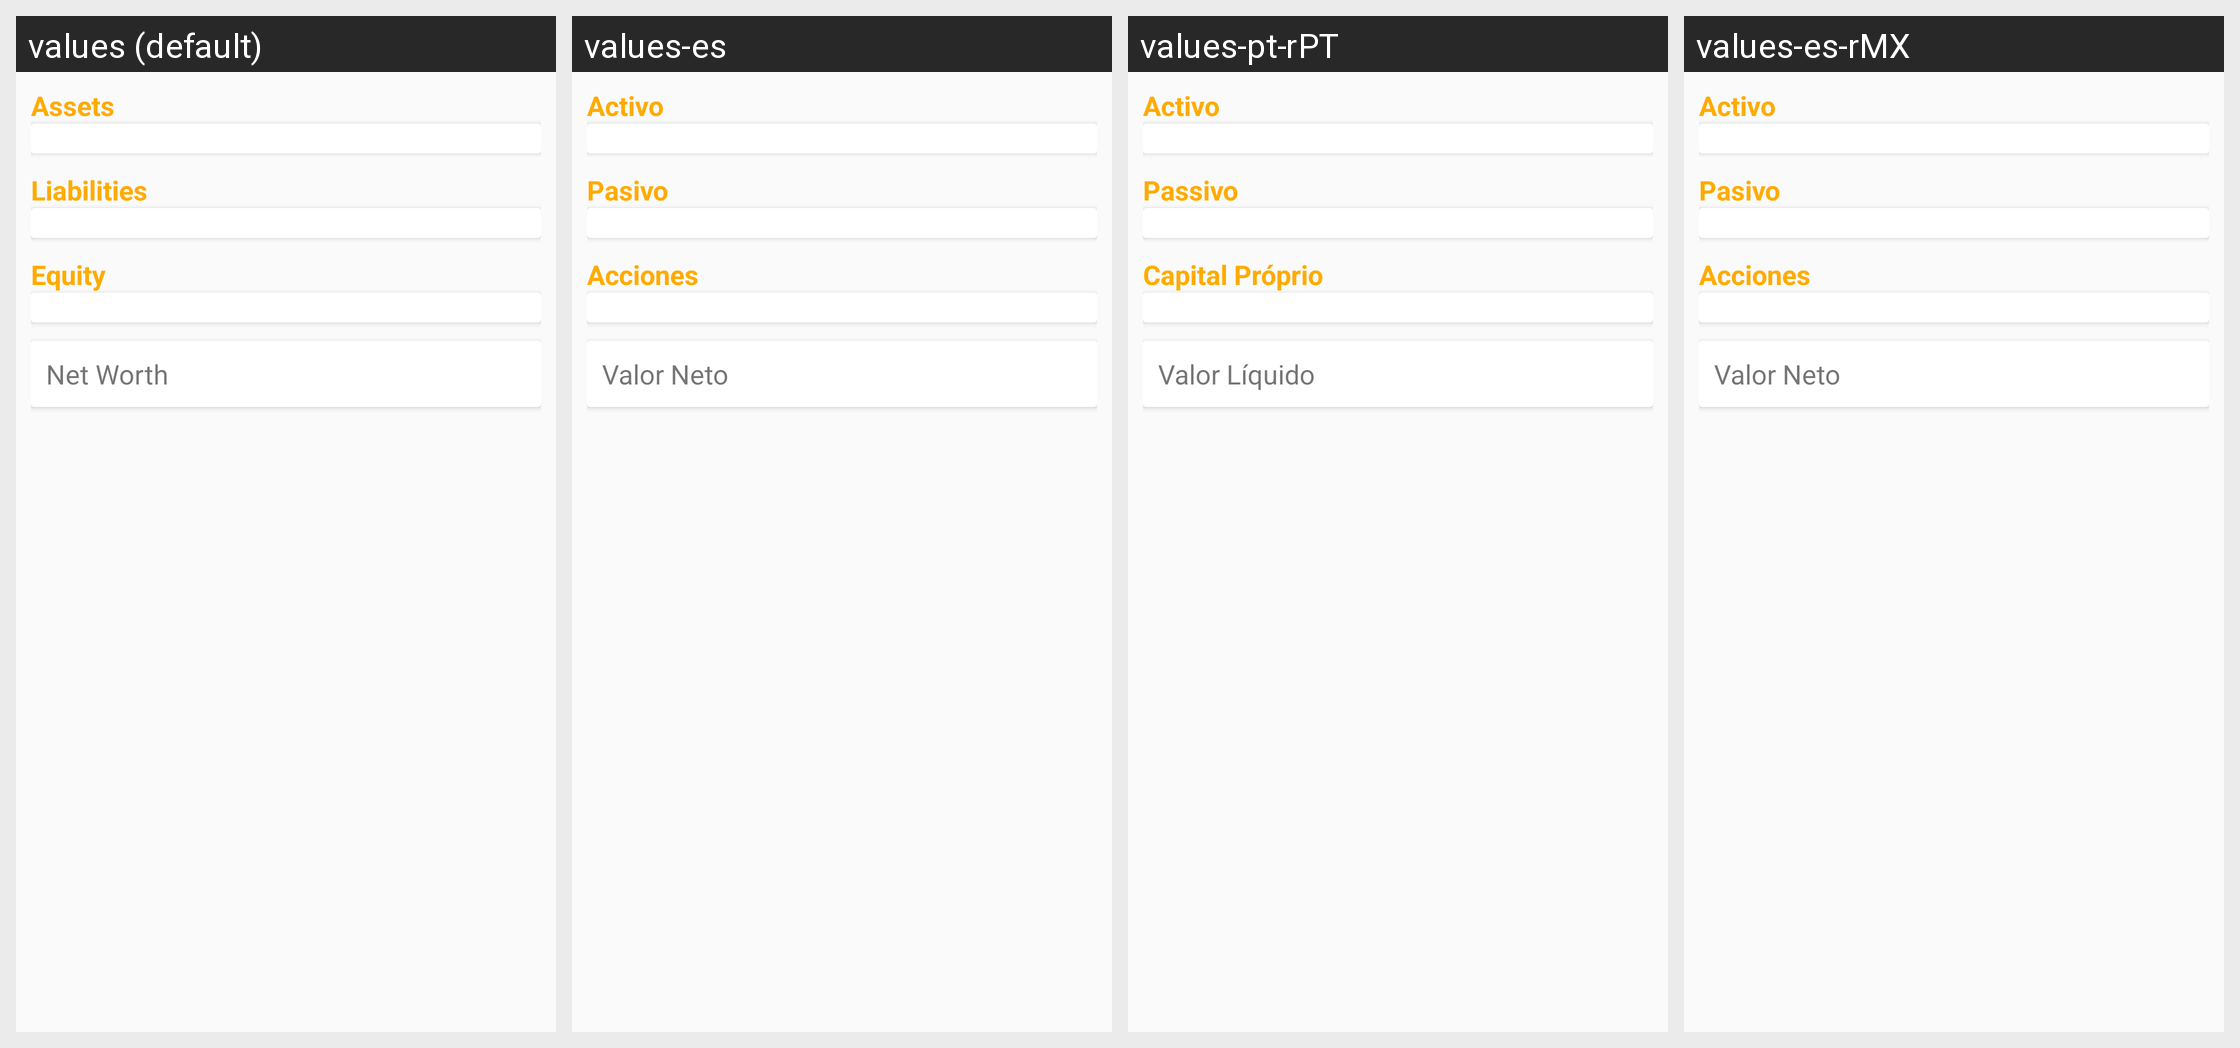

Locale-by-locale string values for the Android screen shown in this grid:
Android screen res/layout/fragment_text_report.xml rendered under 4 locales, left to right: values (default), values-es, values-pt-rPT, values-es-rMX. Device: Nexus 5 (rendered at 1080×1920; each locale shown at half size, 540×960, under a caption strip naming it); theme Theme.GnucashTheme.NoActionBar.
Other locales in the repository, not shown: values-af-rZA, values-ar-rSA, values-ca-rES, values-cs-rCZ, values-da-rDK, values-de, values-el, values-el-rGR, values-en-rGB, values-fa-rIR, values-fi-rFI, values-fr, values-hr, values-hu, values-hu-rHU, values-in-rID, values-it, values-it-rIT, values-iw-rIL, values-ja-rJP, values-ko-rKR, values-lv-rLV, values-nb, values-nl, values-nl-rNL, values-no-rNO, values-pl, values-pl-rPL, values-pt, values-pt-rBR, values-ro-rRO, values-ru, values-sr-rSP, values-sv-rSE, values-tr-rTR, values-uk, values-uk-rUA, values-vi-rVN, values-zh, values-zh-rCN, values-zh-rTW.
Strings drawn on this screen, with the default value and each locale's value (text and hints the layout hard-codes, and strings that could not be matched under every locale, appear in the picture but are not listed):

label_assets
  values: Assets
  values-es: Activo
  values-pt-rPT: Activo
  values-es-rMX: Activo

label_liabilities
  values: Liabilities
  values-es: Pasivo
  values-pt-rPT: Passivo
  values-es-rMX: Pasivo

label_equity
  values: Equity
  values-es: Acciones
  values-pt-rPT: Capital Próprio
  values-es-rMX: Acciones

label_net_worth
  values: Net Worth
  values-es: Valor Neto
  values-pt-rPT: Valor Líquido
  values-es-rMX: Valor Neto
